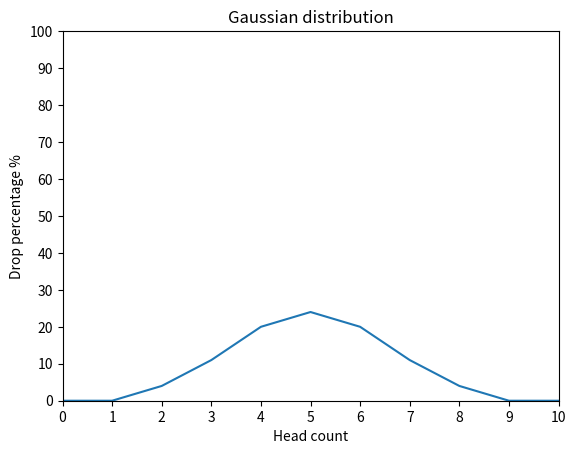

Recreate this plot in Python.
import matplotlib.pyplot as plt
import numpy as np
import random


def flip_coin() -> dict:
    coin_side = ["H", "T"]
    result = {i: 0 for i in range(11)}

    for _ in range(100000):
        pre_result = []
        for _ in range(10):
            pre_result.append(random.choice(coin_side))
        sum_heads = pre_result.count("H")
        result[sum_heads] += 1

    total_cases = sum(result.values())
    percentages = {
        k: round(v / total_cases * 100, 4) for k, v in result.items()
    }
    return percentages


def draw_gaussian_distribution_graph(percentage: dict) -> None:
    result_list = []
    for number in percentage.values():
        result_list.append(int(number))
    ypoints = np.array(result_list)

    plt.plot(ypoints)
    plt.ylim(0, 100)
    plt.xlim(0, len(percentage) - 1)

    x_ticks = np.arange(0, len(percentage))
    y_ticks = np.arange(0, 101, 10)

    plt.xlabel("Head count")
    plt.ylabel("Drop percentage %")
    plt.title("Gaussian distribution")

    plt.xticks(x_ticks)
    plt.yticks(y_ticks)
    plt.show()


draw_gaussian_distribution_graph(flip_coin())
